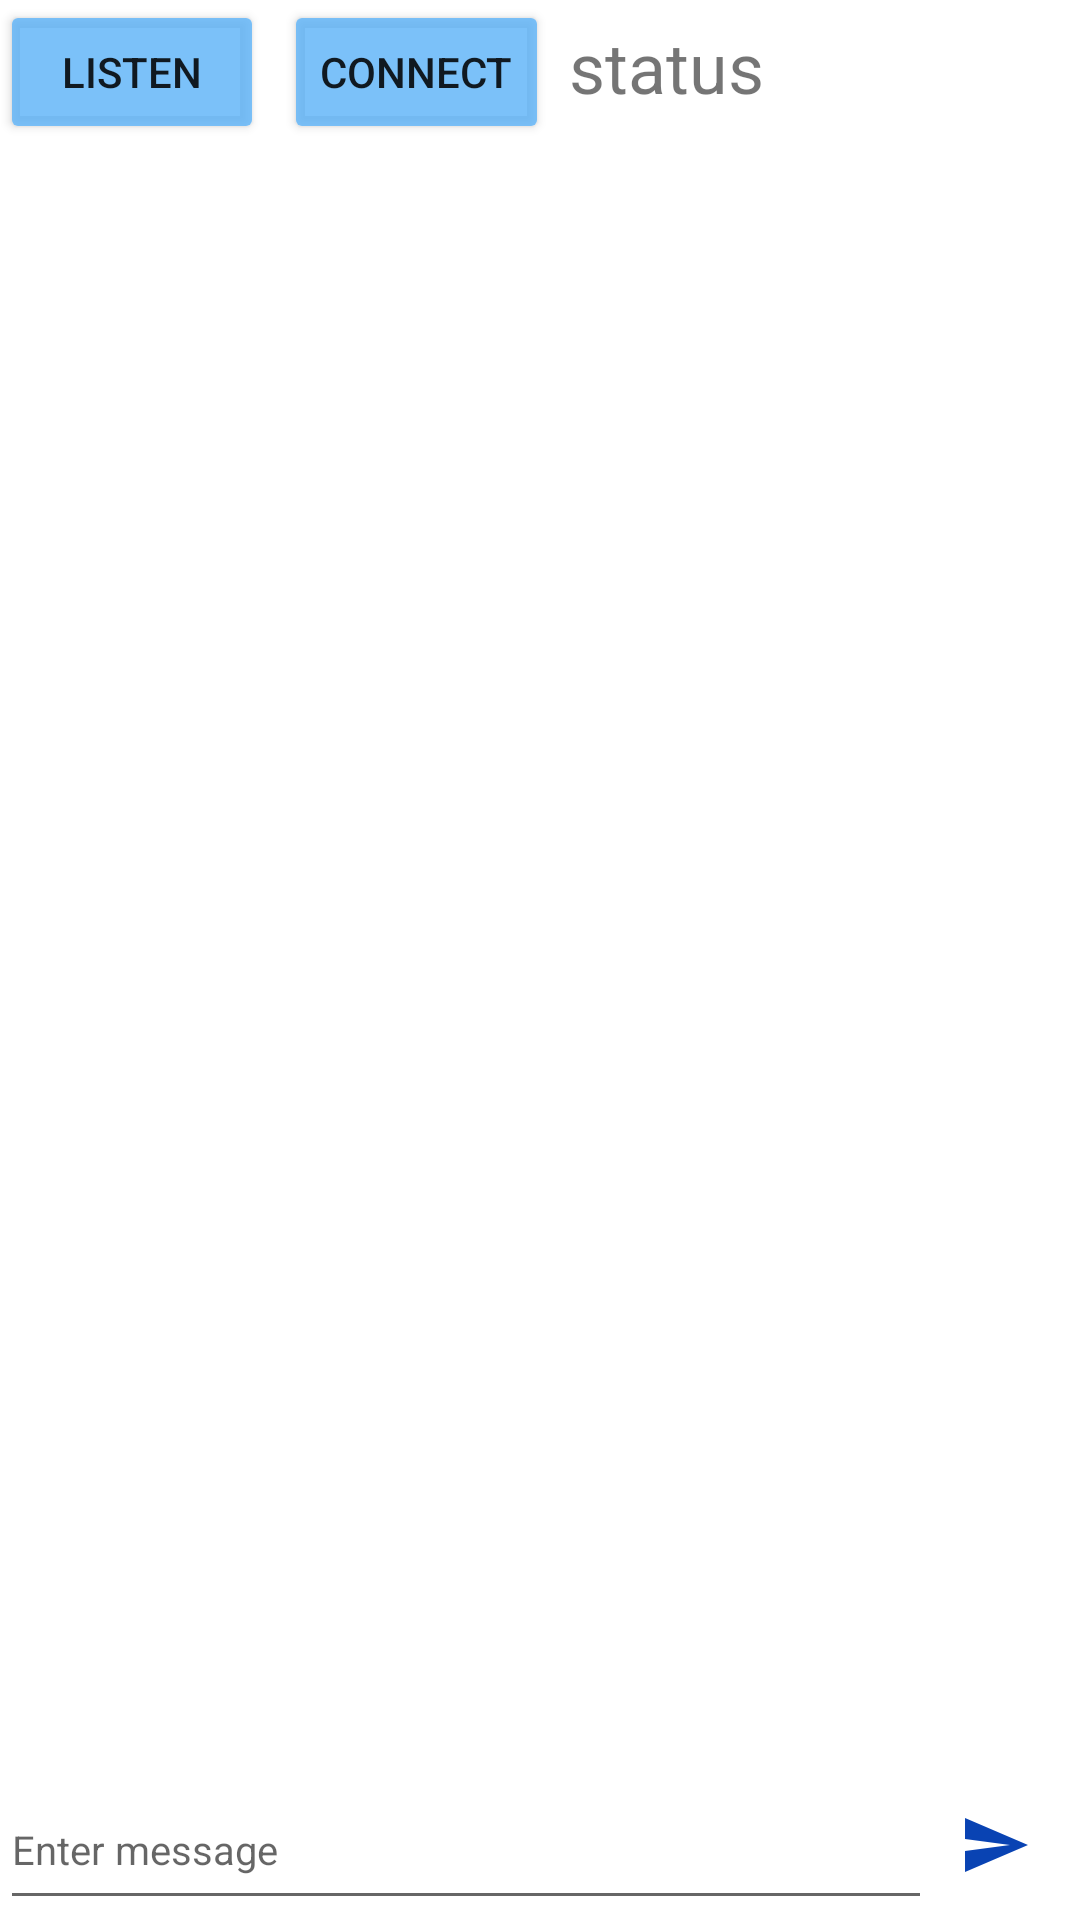

The Android layout XML behind this screen, and the referenced resources:
<!-- AndroidManifest.xml: application theme Theme.PCon -->
<!-- res/layout/chat_room.xml -->
<?xml version="1.0" encoding="utf-8"?>
<RelativeLayout
        xmlns:android="http://schemas.android.com/apk/res/android"
        xmlns:app="http://schemas.android.com/apk/res-auto" android:layout_width="match_parent"
        android:layout_height="match_parent" xmlns:tools="http://schemas.android.com/tools">
    <Button android:layout_width="wrap_content" android:layout_height="wrap_content"
            android:text="Listen"
             android:backgroundTint="#D561B5F8"
            android:id="@+id/listen"
            android:layout_marginRight="20px"
    />
    <Button android:layout_width="wrap_content" android:layout_height="wrap_content"
            android:text="connect"
            android:backgroundTint="#D561B5F8"
            android:id="@+id/connect"
            android:layout_toRightOf="@+id/listen"
            android:layout_marginRight="20px"
    />
    <TextView android:layout_width="wrap_content" android:layout_height="wrap_content"
       android:id="@+id/status" android:text="status"
              android:backgroundTint="#D561B5F8"
             android:layout_toRightOf="@id/connect"
              android:layout_marginTop="20px"
              android:textSize="70px"
    />

    <ListView android:layout_width="wrap_content" android:layout_height="wrap_content"
              android:id="@+id/message"
              android:layout_marginBottom="150px"
              android:layout_marginLeft="40px"
              android:layout_marginRight="40px"
              android:padding="20px"
              android:divider="@color/white"
              android:layout_below="@+id/listen"
              android:transcriptMode="alwaysScroll"

    />
    <EditText android:id="@+id/entermsg"
              android:layout_width="match_parent" android:layout_height="150px"
              android:layout_alignParentBottom="true"
              android:textSize="40px"
              android:hint="Enter message"
                android:layout_marginRight="10px"
    />

    <ImageButton
            android:layout_height="150px" android:layout_width="150px"
            android:id="@+id/send"
            android:background="@color/white"
            android:src="@drawable/baseline_send_24"
            android:layout_alignParentBottom="true"
            android:layout_alignRight="@+id/entermsg"
           />
</RelativeLayout>
<!-- resources referenced by this layout -->
<resources>
  <!-- drawable baseline_send_24 (drawable) -->
  <vector android:autoMirrored="true" android:height="24dp"
      android:tint="#0943B3" android:viewportHeight="24"
      android:viewportWidth="24" android:width="24dp" xmlns:android="http://schemas.android.com/apk/res/android">
      <path android:fillColor="@android:color/white" android:pathData="M2.01,21L23,12 2.01,3 2,10l15,2 -15,2z"/>
  </vector>
  <style name="Theme.PCon" parent="Theme.MaterialComponents.DayNight.DarkActionBar">
          
          <item name="colorPrimary">@color/purple_500</item>
          <item name="colorPrimaryVariant">@color/purple_700</item>
          <item name="colorOnPrimary">@color/white</item>
          
          <item name="colorSecondary">@color/teal_200</item>
          <item name="colorSecondaryVariant">@color/teal_700</item>
          <item name="colorOnSecondary">@color/black</item>
          
          <item name="android:statusBarColor">?attr/colorPrimaryVariant</item>
          
      </style>
  <!-- not gathered from this repository: default colours our renderer supplied (Android Studio template values) -->
  <color name="purple_500">#FF6200EE</color>
  <color name="purple_700">#FF3700B3</color>
  <color name="teal_200">#FF03DAC5</color>
  <color name="teal_700">#FF018786</color>
  <color name="black">#FF000000</color>
  <color name="white">#FFFFFFFF</color>
</resources>
